Run: headless pygame with SDL's dummy video driver; simulated clock (each Clock.tick advances the game by its frame time, no real sleeping); random seed 0; keys injected as events and as key.get_pressed() state; no mouse input.
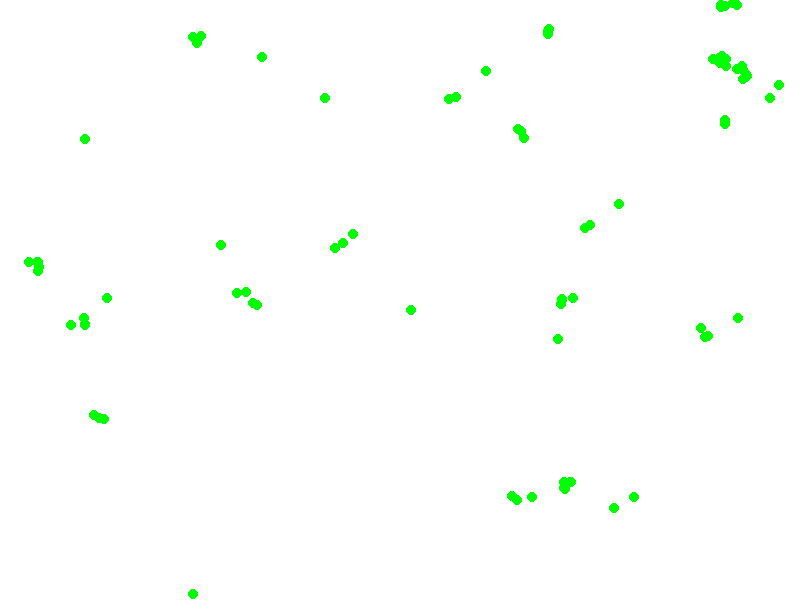
Frame 1 of 4 · flips 1–60 · no input
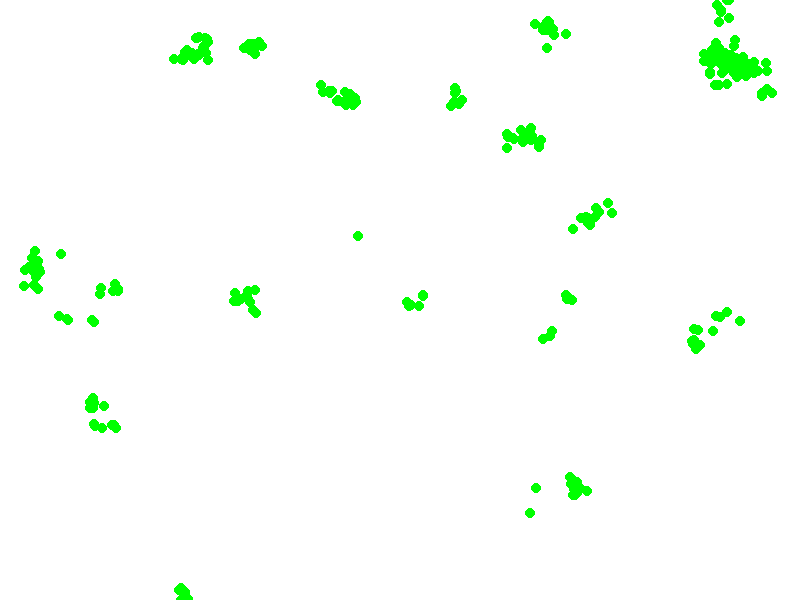
Frame 2 of 4 · flips 61–180 · tapped SPACE, RETURN · held RIGHT (→), D
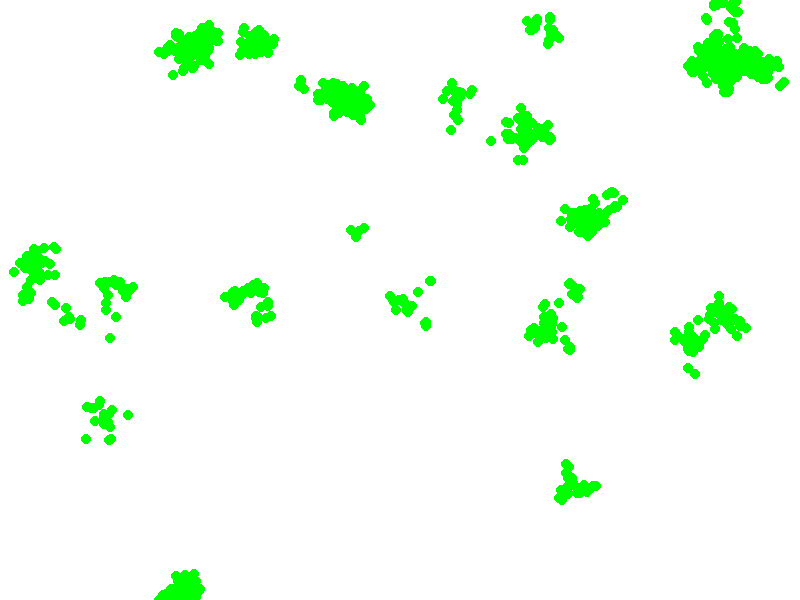
Frame 3 of 4 · flips 181–300 · held DOWN (↓), S
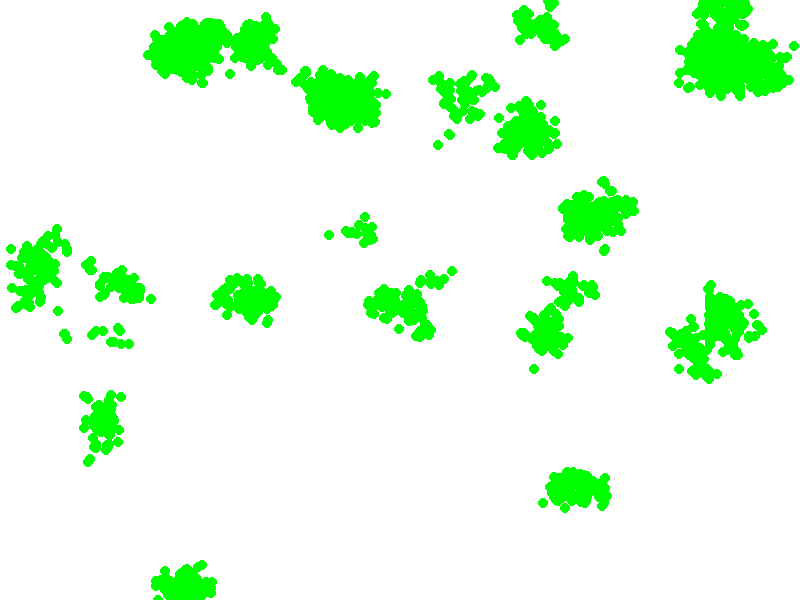
Frame 4 of 4 · flips 301–420 · held LEFT (←), A, UP (↑), W

The pygame program that drew these frames:

import pygame
import random

# Initialize Pygame
pygame.init()

# Set up the display
width, height = 800, 600
window = pygame.display.set_mode((width, height))
pygame.display.set_caption('Bacteria Simulation')

# Colors
BLACK = (0, 0, 0)
WHITE = (255, 255, 255)
RED = (255, 0, 0)
GREEN = (0, 255, 0)

# Bacteria settings
initial_bacteria = 50
bacteria_size = 5
growth_rate = 0.02  # Probability of duplication per frame
death_rate = 0.01   # Probability of dying per frame

# Bacteria class
class Bacteria:
    def __init__(self, x, y):
        self.x = x
        self.y = y
        self.alive = True

    def move(self):
        self.x += random.randint(-1, 1)
        self.y += random.randint(-1, 1)
        self.x = max(0, min(self.x, width))
        self.y = max(0, min(self.y, height))

    def duplicate(self):
        return Bacteria(self.x, self.y)

    def die(self):
        self.alive = False

# Create initial bacteria population
bacteria_population = [Bacteria(random.randint(0, width), random.randint(0, height)) for _ in range(initial_bacteria)]

# Main loop
running = True
clock = pygame.time.Clock()
while running:
    window.fill(WHITE)

    # Process events
    for event in pygame.event.get():
        if event.type == pygame.QUIT:
            running = False

    # Update bacteria
    new_bacteria = []
    for bacterium in bacteria_population:
        if bacterium.alive:
            bacterium.move()
            if random.random() < growth_rate:
                new_bacteria.append(bacterium.duplicate())
            if random.random() < death_rate:
                bacterium.die()

    bacteria_population.extend(new_bacteria)
    bacteria_population = [b for b in bacteria_population if b.alive]

    # Draw bacteria
    for bacterium in bacteria_population:
        pygame.draw.circle(window, GREEN, (bacterium.x, bacterium.y), bacteria_size)

    # Update the display
    pygame.display.flip()
    clock.tick(60)  # Limit to 60 frames per second

# Quit Pygame
pygame.quit()
